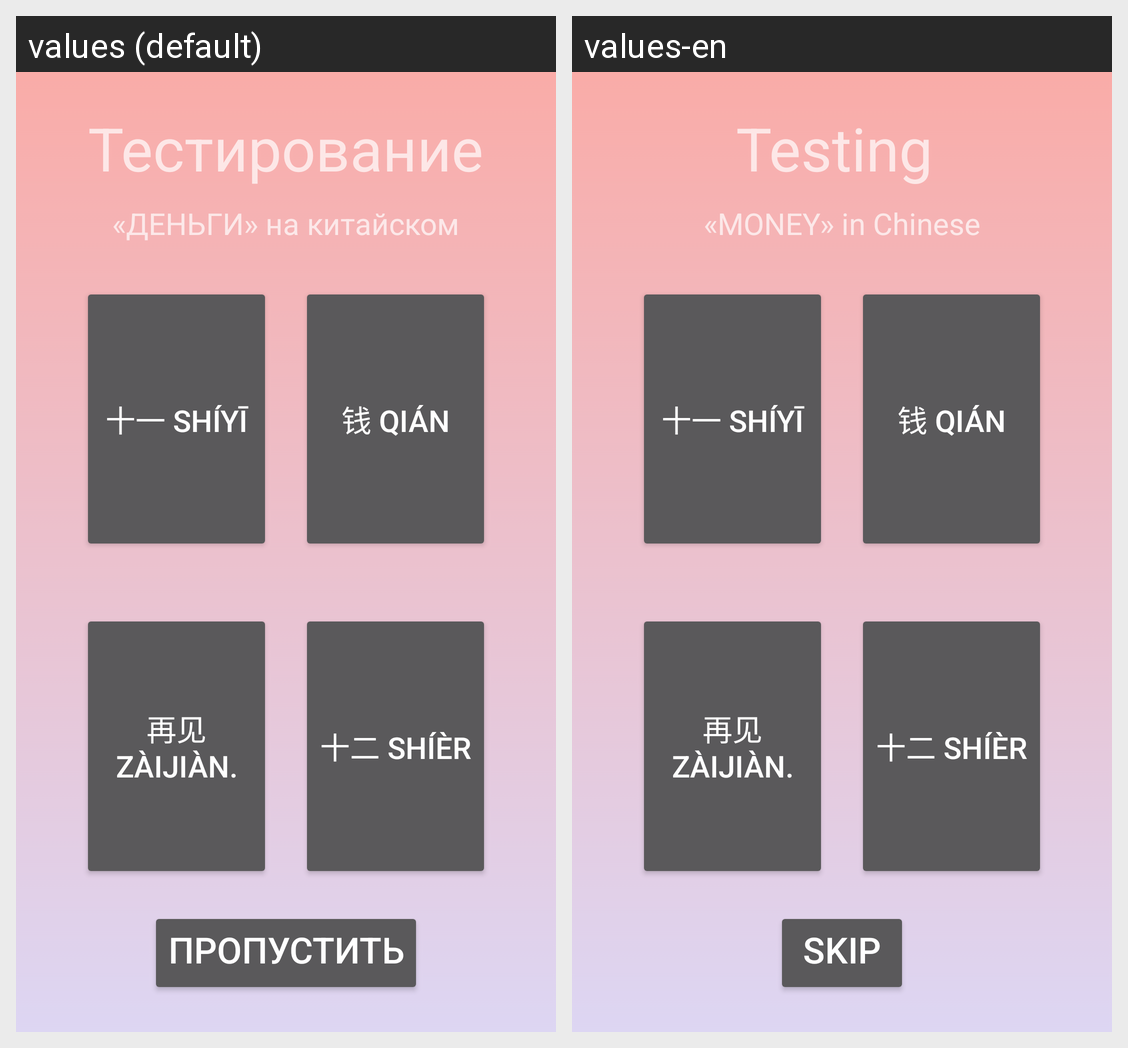

This grid shows one Android layout under two languages. Give, for every string resource on the screen, its name, the default text and each shown locale's text.
Android screen res/layout/activity_test20.xml rendered under 2 locales, left to right: values (default), values-en. Device: Nexus 5 (rendered at 1080×1920; each locale shown at half size, 540×960, under a caption strip naming it); theme AppTheme.
Strings drawn on this screen, with the default value and each locale's value (text and hints the layout hard-codes, and strings that could not be matched under every locale, appear in the picture but are not listed):

testing
  values: Тестирование
  values-en: Testing 

moneyString
  values: «ДЕНЬГИ» на китайском
  values-en: «MONEY» in Chinese

ElevenChinese
  values: 十一 shíyī
  values-en: 十一 shíyī  [not translated; the default value is used]

MoneyChinese
  values: 钱 qián
  values-en: 钱 qián  [not translated; the default value is used]

GoodByeChinese
  values: 再见 Zàijiàn.
  values-en: 再见 Zàijiàn.  [not translated; the default value is used]

TwelveChinese
  values: 十二 shíèr
  values-en: 十二 shíèr  [not translated; the default value is used]

next
  values: Пропустить
  values-en: SKIP
